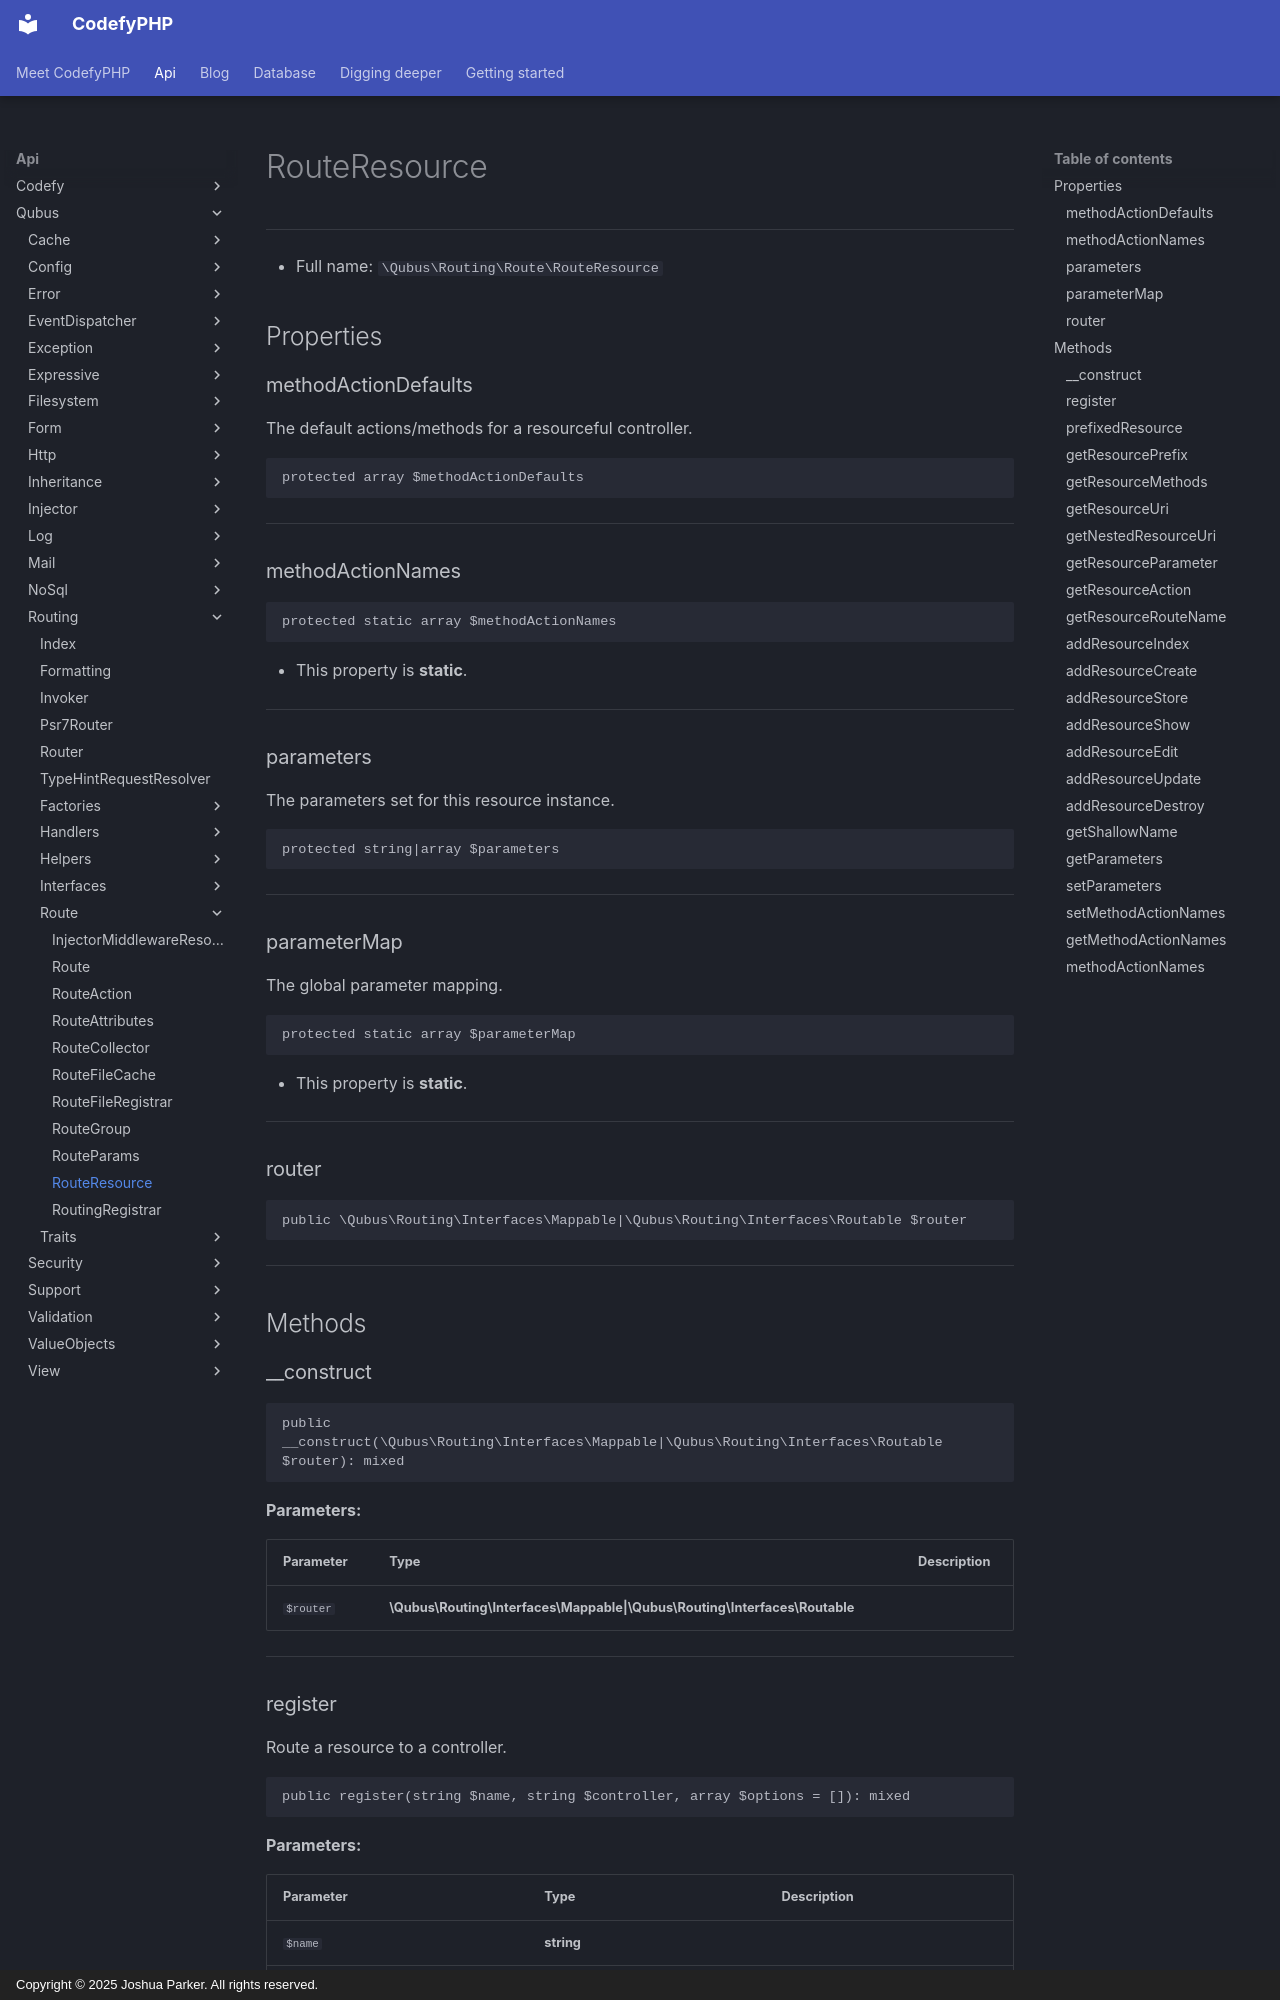

repository: codefyphp/docs · page: api/Qubus/Routing/Route/RouteResource/index.html · generator: mkdocs · copyright: Copyright © 2025 Joshua Parker. All rights reserved.

# RouteResource

***

* Full name: `\Qubus\Routing\Route\RouteResource`

## Properties

### methodActionDefaults

The default actions/methods for a resourceful controller.

```php
protected array $methodActionDefaults
```

***

### methodActionNames

```php
protected static array $methodActionNames
```

* This property is **static**.

***

### parameters

The parameters set for this resource instance.

```php
protected string|array $parameters
```

***

### parameterMap

The global parameter mapping.

```php
protected static array $parameterMap
```

* This property is **static**.

***

### router

```php
public \Qubus\Routing\Interfaces\Mappable|\Qubus\Routing\Interfaces\Routable $router
```

***

## Methods

### __construct

```php
public __construct(\Qubus\Routing\Interfaces\Mappable|\Qubus\Routing\Interfaces\Routable $router): mixed
```

**Parameters:**

| Parameter | Type                                                                       | Description |
|-----------|----------------------------------------------------------------------------|-------------|
| `$router` | **\Qubus\Routing\Interfaces\Mappable\|\Qubus\Routing\Interfaces\Routable** |             |

***

### register

Route a resource to a controller.

```php
public register(string $name, string $controller, array $options = []): mixed
```

**Parameters:**

| Parameter     | Type       | Description |
|---------------|------------|-------------|
| `$name`       | **string** |             |
| `$controller` | **string** |             |
| `$options`    | **array**  |             |

***
